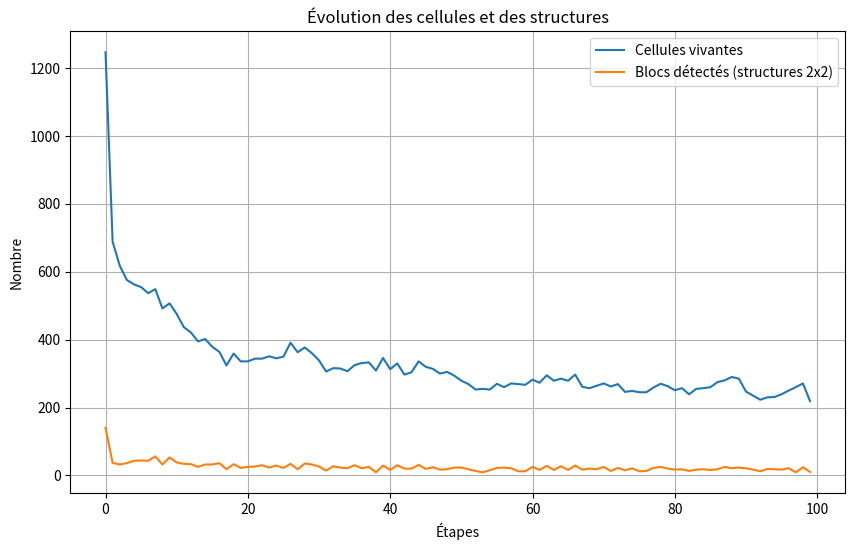
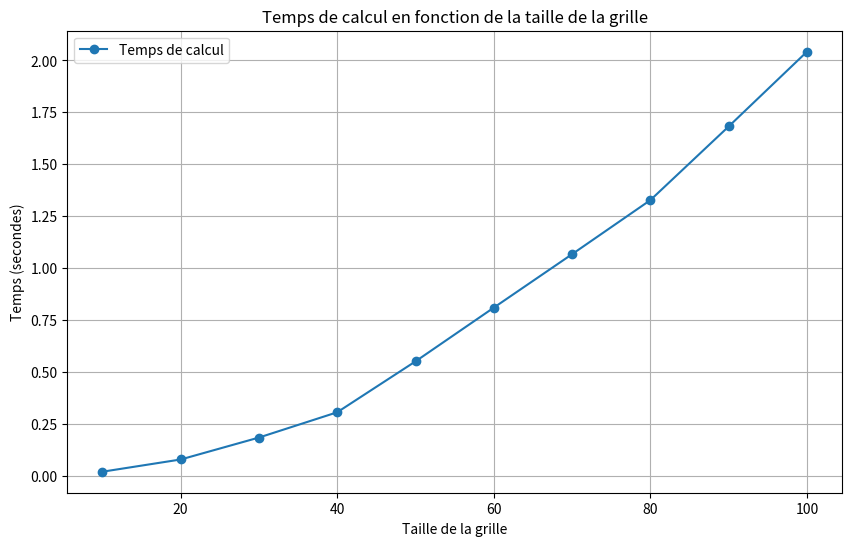

Here is the Python script that generated these plots, in order:
import numpy as np
import matplotlib.pyplot as plt
import time

# ---- Fonctions principales ---- #

def compter_voisins(grille, x, y):
    """Compte le nombre de voisins vivants pour une cellule."""
    voisins = [
        (-1, -1), (-1, 0), (-1, 1),
        (0, -1),           (0, 1),
        (1, -1), (1, 0), (1, 1)
    ]
    total = sum(grille[(x + dx) % grille.shape[0], (y + dy) % grille.shape[1]] for dx, dy in voisins)
    return total

def appliquer_regles(grille):
    """Applique les règles de l'automate à la grille."""
    nouvelle_grille = grille.copy()
    for x in range(grille.shape[0]):
        for y in range(grille.shape[1]):
            voisins_vivants = compter_voisins(grille, x, y)
            if grille[x, y] == 1:
                if voisins_vivants < 2 or voisins_vivants > 3:
                    nouvelle_grille[x, y] = 0
            else:
                if voisins_vivants == 3:
                    nouvelle_grille[x, y] = 1
    return nouvelle_grille

def analyser_structures(grille):
    """Analyse les structures simples dans la grille."""
    blocs = 0
    oscillateurs = 0
    for x in range(grille.shape[0] - 1):
        for y in range(grille.shape[1] - 1):
            # Détecte un bloc 2x2
            if np.array_equal(grille[x:x+2, y:y+2], np.array([[1, 1], [1, 1]])):
                blocs += 1
            # Autres structures peuvent être ajoutées ici
    return blocs, oscillateurs

def evolution_cellules(grille_initiale, steps):
    """Simule l'évolution de la grille sur plusieurs étapes et trace l'évolution des cellules vivantes."""
    grille = grille_initiale.copy()
    cellules_vivantes = []
    blocs_temps = []

    for step in range(steps):
        # Compter les cellules vivantes
        cellules_vivantes.append(np.sum(grille))

        # Analyser les structures (optionnel)
        blocs, _ = analyser_structures(grille)
        blocs_temps.append(blocs)

        # Passer à l'état suivant
        grille = appliquer_regles(grille)

    # Tracer les graphes
    plt.figure(figsize=(10, 6))
    plt.plot(range(steps), cellules_vivantes, label="Cellules vivantes")
    plt.plot(range(steps), blocs_temps, label="Blocs détectés (structures 2x2)")
    plt.title("Évolution des cellules et des structures")
    plt.xlabel("Étapes")
    plt.ylabel("Nombre")
    plt.legend()
    plt.grid()
    plt.show()

def temps_de_calcul_par_taille(max_taille, steps):
    """Calcule le temps de calcul pour différentes tailles de grille."""
    tailles = range(10, max_taille + 1, 10)
    temps = []

    for taille in tailles:
        grille = np.random.randint(2, size=(taille, taille))
        debut = time.time()

        for _ in range(steps):
            grille = appliquer_regles(grille)

        temps.append(time.time() - debut)

    # Tracer le graphe
    plt.figure(figsize=(10, 6))
    plt.plot(tailles, temps, 'o-', label="Temps de calcul")
    plt.title("Temps de calcul en fonction de la taille de la grille")
    plt.xlabel("Taille de la grille")
    plt.ylabel("Temps (secondes)")
    plt.grid()
    plt.legend()
    plt.show()

# ---- Programme Principal ---- #

def main():
    # Paramètres
    taille_grille = 50  # Taille de la grille (50x50)
    steps = 100  # Nombre d'étapes pour la simulation

    # Grille initiale aléatoire
    grille_initiale = np.random.randint(2, size=(taille_grille, taille_grille))

    print("Simulation de l'évolution des cellules...")
    evolution_cellules(grille_initiale, steps)

    print("\nCalcul du temps de calcul en fonction de la taille de la grille...")
    temps_de_calcul_par_taille(100, steps)

if __name__ == "__main__":
    main()
